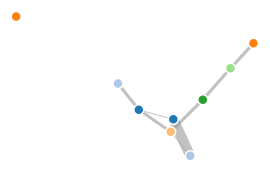
D3 v4 page, settled after 360 driven frames (6 s of simulated time); the page loaded 1 data file(s).


// ── fd.js
var svg = d3.select("svg"),
    width = +svg.attr("width"),
    height = +svg.attr("height");

var color = d3.scaleOrdinal(d3.schemeCategory20);

var simulation = d3.forceSimulation()
    .force("link", d3.forceLink().id(d => d.id))
    .force("charge", d3.forceManyBody())
    .force("center", d3.forceCenter(width / 2, height / 2));

d3.json("smaller.json",  (error, graph)=> {
    if (error) throw error;

    var link = svg.append("g")
        .attr("class", "links")
        .selectAll("line")
        .data(graph.links)
        .enter().append("line")
        .attr("stroke-width", d=> Math.sqrt(d.value));

    var node = svg.append("g")
        .attr("class", "nodes")
        .selectAll("circle")
        .data(graph.nodes)
        .enter().append("circle")
        .attr("r", 5)
        .attr("fill", d=>color(d.group))
        .call(d3.drag()
            .on("start", dragstarted)
            .on("drag", dragged)
            .on("end", dragended));

    node.append("title")
        .text(d=>d.id);

    simulation
        .nodes(graph.nodes)
        .on("tick", ticked);

    simulation.force("link")
        .links(graph.links);

    function ticked() {
        link
            .attr("x1",d =>d.source.x)
            .attr("y1",d =>d.source.y)
            .attr("x2",d =>d.target.x)
            .attr("y2",d =>d.target.y);

        node
            .attr("cx",d =>d.x)
            .attr("cy",d =>d.y);
    }
});

function dragstarted(d) {
    if (!d3.event.active) simulation.alphaTarget(0.3).restart();
    d.fx = d.x;
    d.fy = d.y;
}

function dragged(d) {
    d.fx = d3.event.x;
    d.fy = d3.event.y;
}

function dragended(d) {
    if (!d3.event.active) simulation.alphaTarget(0);
    d.fx = null;
    d.fy = null;
}

### data: smaller.json
{
 "nodes": [
  {
   "id": "one",
   "group": 1
  },
  {
   "id": "two",
   "group": 1
  },
  {
   "id": "three",
   "group": 2
  },
  {
   "id": "four",
   "group": 2
  },
  {
   "id": "five",
   "group": 3
  },
  {
   "id": "six",
   "group": 3
  },
  {
   "id": "seven",
   "group": 7
  },
  {
   "id": "eight",
   "group": 8
  },
  "... 1 more items"
 ],
 "links": [
  {
   "source": "one",
   "target": "two",
   "value": 1
  },
  {
   "source": "one",
   "target": "four",
   "value": 100
  },
  {
   "source": "two",
   "target": "three",
   "value": 10
  },
  {
   "source": "two",
   "target": "seven",
   "value": 10
  },
  {
   "source": "seven",
   "target": "eight",
   "value": 10
  },
  {
   "source": "eight",
   "target": "nine",
   "value": 10
  },
  {
   "source": "seven",
   "target": "four",
   "value": 1
  },
  {
   "source": "six",
   "target": "nine",
   "value": 10
  }
 ]
}